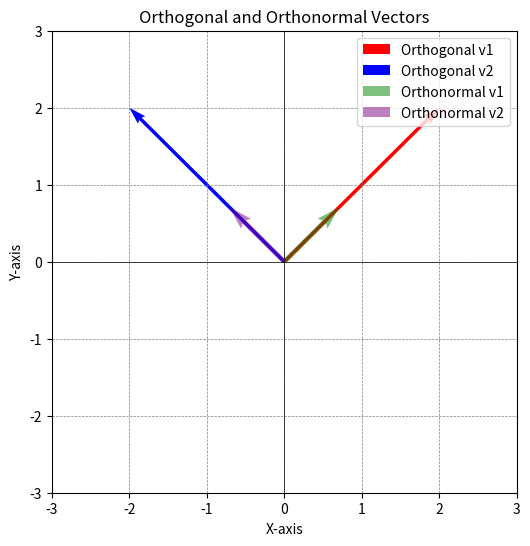

Recreate this plot in Python.
import numpy as np
import matplotlib.pyplot as plt

# Define two orthogonal vectors
v1 = np.array([2, 2])
v2 = np.array([-2, 2])

# Normalize v1 and v2 to get orthonormal vectors
v1_orthonormal = v1 / np.linalg.norm(v1)
v2_orthonormal = v2 / np.linalg.norm(v2)

# Plotting
fig, ax = plt.subplots(figsize=(6, 6))

# Plot orthogonal vectors
ax.quiver(0, 0, v1[0], v1[1], angles='xy', scale_units='xy', scale=1, color='r', label='Orthogonal v1')
ax.quiver(0, 0, v2[0], v2[1], angles='xy', scale_units='xy', scale=1, color='b', label='Orthogonal v2')

# Plot orthonormal vectors
ax.quiver(0, 0, v1_orthonormal[0], v1_orthonormal[1], angles='xy', scale_units='xy', scale=1, color='g', alpha=0.5, width=0.01, label='Orthonormal v1')
ax.quiver(0, 0, v2_orthonormal[0], v2_orthonormal[1], angles='xy', scale_units='xy', scale=1, color='purple', alpha=0.5, width=0.01, label='Orthonormal v2')

# Setting plot limits
plt.xlim(-3, 3)
plt.ylim(-3, 3)

# Adding labels and legend
plt.axhline(0, color='black',linewidth=0.5)
plt.axvline(0, color='black',linewidth=0.5)
plt.grid(color = 'gray', linestyle = '--', linewidth = 0.5)
plt.legend()
plt.title('Orthogonal and Orthonormal Vectors')
plt.xlabel('X-axis')
plt.ylabel('Y-axis')
plt.show()
